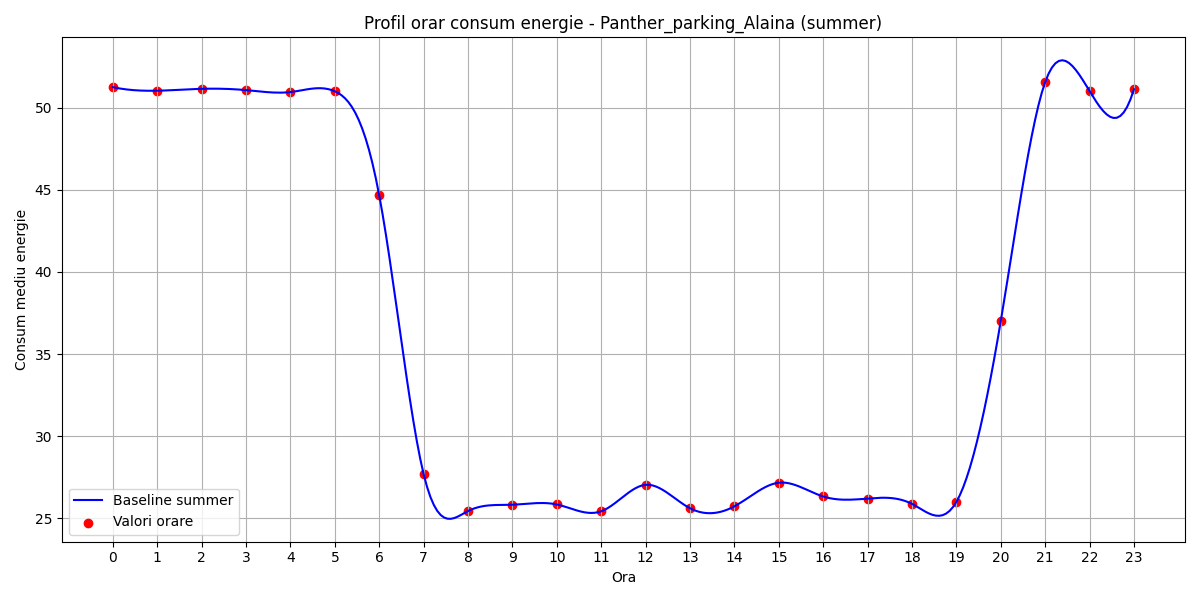

The data file committed next to this chart (first rows):
hour, B(t)
0, 51.26
1, 51.04
2, 51.16
3, 51.08
4, 50.96
5, 51.01
6, 44.67
7, 27.69
8, 25.44
9, 25.82
10, 25.84
11, 25.42
12, 27.04
13, 25.61
14, 25.72
15, 27.16
16, 26.33
17, 26.2
18, 25.87
19, 25.99
20, 37
21, 51.56
22, 51.02
23, 51.13
